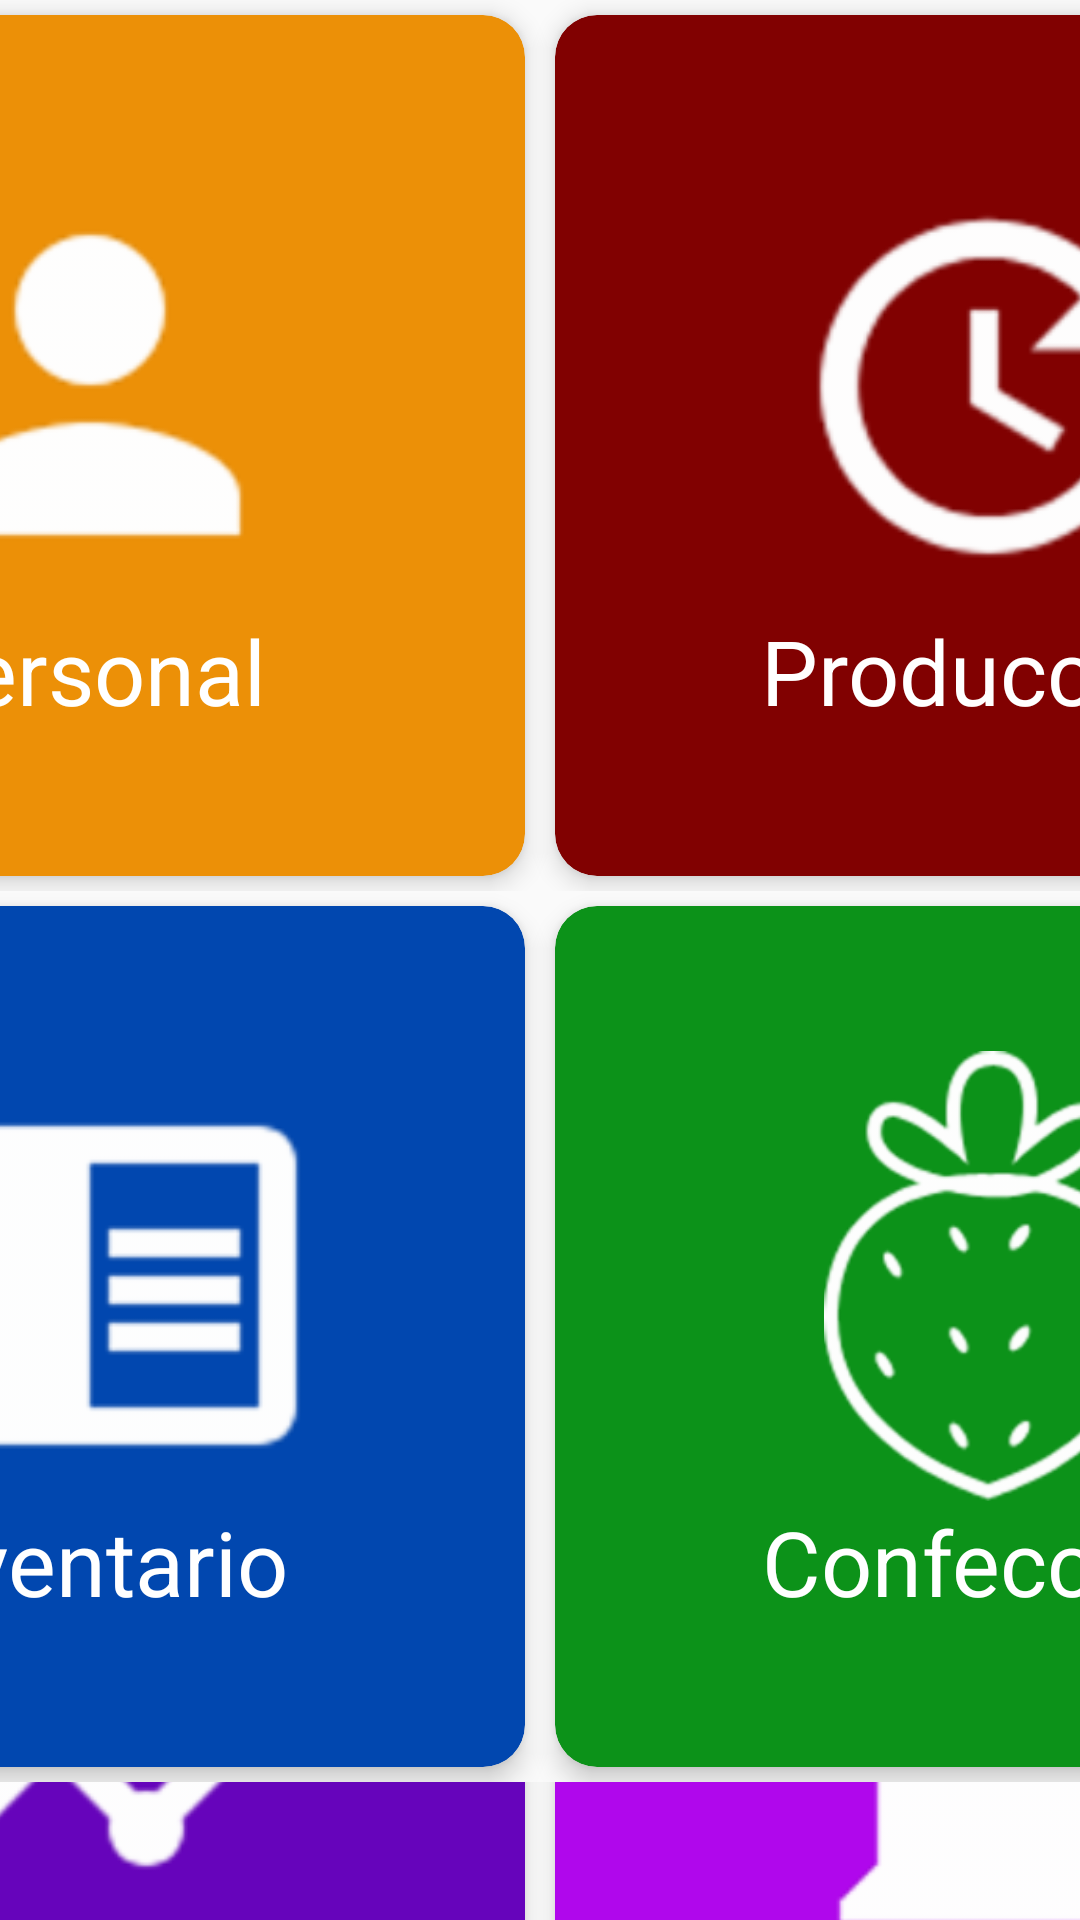

Android layout source for this screen:
<!-- AndroidManifest.xml: application theme AppTheme -->
<!-- res/layout/activity_start.xml -->
<?xml version="1.0" encoding="utf-8"?>

<android.support.design.widget.CoordinatorLayout
    xmlns:android="http://schemas.android.com/apk/res/android"
    xmlns:app="http://schemas.android.com/apk/res-auto"
    xmlns:tools="http://schemas.android.com/tools"
    android:layout_width="match_parent"
    android:layout_height="match_parent"
    tools:context=".StartActivity">

    <LinearLayout
        android:layout_width="match_parent"
        android:layout_height="match_parent"
        android:orientation="vertical"
        >

        <LinearLayout
            android:id="@+id/start_linear_container"
            android:layout_width="match_parent"
            android:layout_height="wrap_content"
            android:orientation="horizontal"
            android:gravity="center"
            >

            <android.support.v7.widget.CardView
                xmlns:card_view="http://schemas.android.com/apk/res-auto"
                android:id="@+id/start_personal_cardview"
                android:layout_width="@dimen/start_cardview_width"
                android:layout_height="@dimen/start_cardview_height"
                card_view:cardCornerRadius="@dimen/start_cardview_radius"
                android:layout_margin="@dimen/start_cardview_dimen"
                card_view:cardBackgroundColor="@color/color_orange"
                card_view:cardElevation="@dimen/start_cardview_dimen"
                >

                <LinearLayout
                    android:layout_width="wrap_content"
                    android:layout_height="wrap_content"
                    android:orientation="vertical"
                    android:layout_gravity="center"
                    android:gravity="center"
                    >

                    <ImageView
                        android:layout_width="@dimen/start_cardview_image_size"
                        android:layout_height="@dimen/start_cardview_image_size"
                        android:src="@drawable/user_icon" />

                    <TextView
                        android:layout_width="wrap_content"
                        android:layout_height="wrap_content"
                        android:textSize="@dimen/start_cardview_text_size"
                        android:textColor="@color/color_white"
                        android:text="@string/start_personal"
                        />

                </LinearLayout>


            </android.support.v7.widget.CardView>

            <android.support.v7.widget.CardView
                xmlns:card_view="http://schemas.android.com/apk/res-auto"
                android:id="@+id/start_produccion_cardview"
                android:layout_width="@dimen/start_cardview_width"
                android:layout_height="@dimen/start_cardview_height"
                card_view:cardCornerRadius="@dimen/start_cardview_radius"
                android:layout_margin="@dimen/start_cardview_dimen"
                card_view:cardBackgroundColor="@color/color_red"
                card_view:cardElevation="@dimen/start_cardview_dimen"
                >

                <LinearLayout
                    android:layout_width="wrap_content"
                    android:layout_height="wrap_content"
                    android:orientation="vertical"
                    android:layout_gravity="center"
                    android:gravity="center"
                    >

                    <ImageView
                        android:layout_width="@dimen/start_cardview_image_size"
                        android:layout_height="@dimen/start_cardview_image_size"
                        android:src="@drawable/production_icon"/>

                    <TextView
                        android:layout_width="wrap_content"
                        android:layout_height="wrap_content"
                        android:textSize="@dimen/start_cardview_text_size"
                        android:textColor="@color/color_white"
                        android:text="@string/start_production"
                        />

                </LinearLayout>


            </android.support.v7.widget.CardView>



        </LinearLayout>

        <LinearLayout
            android:layout_width="match_parent"
            android:layout_height="wrap_content"
            android:orientation="horizontal"
            android:gravity="center"
            >

            <android.support.v7.widget.CardView
                xmlns:card_view="http://schemas.android.com/apk/res-auto"
                android:id="@+id/start_inventario_cardview"
                android:layout_width="@dimen/start_cardview_width"
                android:layout_height="@dimen/start_cardview_height"
                card_view:cardCornerRadius="@dimen/start_cardview_radius"
                android:layout_margin="@dimen/start_cardview_dimen"
                card_view:cardBackgroundColor="@color/color_dark_blue"
                card_view:cardElevation="@dimen/start_cardview_dimen"
                >

                <LinearLayout
                    android:layout_width="wrap_content"
                    android:layout_height="wrap_content"
                    android:orientation="vertical"
                    android:layout_gravity="center"
                    android:gravity="center"
                    >

                    <ImageView
                        android:layout_width="@dimen/start_cardview_image_size"
                        android:layout_height="@dimen/start_cardview_image_size"
                        android:src="@drawable/inventarioicon" />

                    <TextView
                        android:layout_width="wrap_content"
                        android:layout_height="wrap_content"
                        android:textSize="@dimen/start_cardview_text_size"
                        android:textColor="@color/color_white"
                        android:text="@string/start_inventario"
                        />

                </LinearLayout>


            </android.support.v7.widget.CardView>

            <android.support.v7.widget.CardView
                xmlns:card_view="http://schemas.android.com/apk/res-auto"
                android:id="@+id/start_confeccion_cardview"
                android:layout_width="@dimen/start_cardview_width"
                android:layout_height="@dimen/start_cardview_height"
                card_view:cardCornerRadius="@dimen/start_cardview_radius"
                android:layout_margin="@dimen/start_cardview_dimen"
                card_view:cardBackgroundColor="@color/color_green_dark"
                card_view:cardElevation="@dimen/start_cardview_dimen"
                >

                <LinearLayout
                    android:layout_width="wrap_content"
                    android:layout_height="wrap_content"
                    android:orientation="vertical"
                    android:layout_gravity="center"
                    android:gravity="center"
                    >

                    <ImageView
                        android:layout_width="@dimen/start_cardview_image_size"
                        android:layout_height="@dimen/start_cardview_image_size"
                        android:src="@drawable/fresaicon"/>

                    <TextView
                        android:layout_width="wrap_content"
                        android:layout_height="wrap_content"
                        android:textSize="@dimen/start_cardview_text_size"
                        android:textColor="@color/color_white"
                        android:text="@string/start_confeccion"
                        />

                </LinearLayout>


            </android.support.v7.widget.CardView>



        </LinearLayout>

        <LinearLayout
            android:layout_width="match_parent"
            android:layout_height="wrap_content"
            android:orientation="horizontal"
            android:gravity="center"
            >

            <android.support.v7.widget.CardView
                xmlns:card_view="http://schemas.android.com/apk/res-auto"
                android:id="@+id/start_informes_cardview"
                android:layout_width="@dimen/start_cardview_width"
                android:layout_height="@dimen/start_cardview_height"
                card_view:cardCornerRadius="@dimen/start_cardview_radius"
                android:layout_margin="@dimen/start_cardview_dimen"
                card_view:cardBackgroundColor="@color/color_purple_dark"
                card_view:cardElevation="@dimen/start_cardview_dimen"
                >

                <LinearLayout
                    android:layout_width="wrap_content"
                    android:layout_height="wrap_content"
                    android:orientation="vertical"
                    android:layout_gravity="center"
                    android:gravity="center"
                    >

                    <ImageView
                        android:layout_width="@dimen/start_cardview_image_size"
                        android:layout_height="@dimen/start_cardview_image_size"
                        android:src="@drawable/informes_icon"
                        />

                    <TextView
                        android:layout_width="wrap_content"
                        android:layout_height="wrap_content"
                        android:textSize="@dimen/start_cardview_text_size"
                        android:textColor="@color/color_white"
                        android:text="@string/start_informes"
                        />

                </LinearLayout>


            </android.support.v7.widget.CardView>

            <android.support.v7.widget.CardView
                xmlns:card_view="http://schemas.android.com/apk/res-auto"
                android:id="@+id/start_alarmas_cardview"
                android:layout_width="@dimen/start_cardview_width"
                android:layout_height="@dimen/start_cardview_height"
                card_view:cardCornerRadius="@dimen/start_cardview_radius"
                android:layout_margin="@dimen/start_cardview_dimen"
                card_view:cardBackgroundColor="@color/color_purple"
                card_view:cardElevation="@dimen/start_cardview_dimen"
                >

                <LinearLayout
                    android:layout_width="wrap_content"
                    android:layout_height="wrap_content"
                    android:orientation="vertical"
                    android:layout_gravity="center"
                    android:gravity="center"
                    >

                    <ImageView
                        android:layout_width="@dimen/start_cardview_image_size"
                        android:layout_height="@dimen/start_cardview_image_size"
                        android:src="@drawable/notificaciones_icon"/>

                    <TextView
                        android:layout_width="wrap_content"
                        android:layout_height="wrap_content"
                        android:textSize="@dimen/start_cardview_text_size"
                        android:textColor="@color/color_white"
                        android:text="@string/start_alarmas"
                        />

                </LinearLayout>


            </android.support.v7.widget.CardView>



        </LinearLayout>

    </LinearLayout>

    

</android.support.design.widget.CoordinatorLayout>
<!-- resources referenced by this layout -->
<resources>
  <color name="color_dark_blue">#0147AF</color>
  <color name="color_green_dark">#0C9219</color>
  <color name="color_orange">#EC9007</color>
  <color name="color_purple">#B007EC</color>
  <color name="color_purple_dark">#6604BB</color>
  <color name="color_red">#810101</color>
  <color name="color_white">#FFFFFF</color>
  <dimen name="start_cardview_dimen">5dp</dimen>
  <dimen name="start_cardview_height">287dp</dimen>
  <dimen name="start_cardview_image_size">150dp</dimen>
  <dimen name="start_cardview_radius">14dp</dimen>
  <dimen name="start_cardview_text_size">30sp</dimen>
  <dimen name="start_cardview_width">290dp</dimen>
  <!-- drawable fresaicon: png bitmap (drawable-hdpi, 5773 bytes) -->
  <!-- drawable informes_icon: png bitmap (drawable-hdpi, 801 bytes) -->
  <!-- drawable inventarioicon: png bitmap (drawable-hdpi, 553 bytes) -->
  <!-- drawable notificaciones_icon: png bitmap (drawable-hdpi, 824 bytes) -->
  <!-- drawable production_icon: png bitmap (drawable-hdpi, 2289 bytes) -->
  <!-- drawable user_icon: png bitmap (drawable-xxhdpi, 2442 bytes) -->
  <string name="start_alarmas">Alarmas</string>
  <string name="start_confeccion">Confeccion</string>
  <string name="start_informes">Informes</string>
  <string name="start_inventario">Inventario</string>
  <string name="start_personal">Personal</string>
  <string name="start_production">Produccion</string>
  <style name="AppTheme" parent="Theme.AppCompat.Light.NoActionBar">
          
          <item name="colorPrimary">@color/colorPrimary</item>
          <item name="colorPrimaryDark">@color/colorPrimaryDark</item>
          <item name="colorAccent">@color/colorAccent</item>
      </style>
  <color name="colorPrimary">#008577</color>
  <color name="colorPrimaryDark">#00574B</color>
  <color name="colorAccent">#D81B60</color>
</resources>
